Run: headless pygame with SDL's dummy video driver; simulated clock (each Clock.tick advances the game by its frame time, no real sleeping); random seed 0; keys injected as events and as key.get_pressed() state; no mouse input.
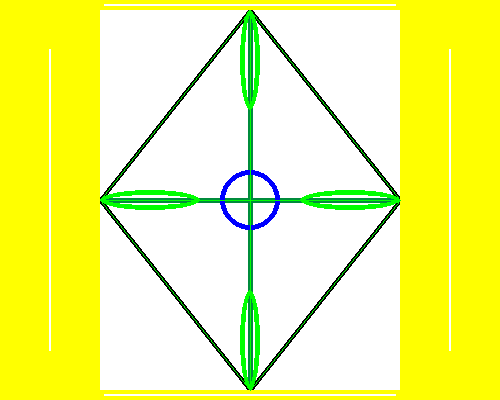
Frame 1 of 4 · flips 1–60 · no input
Frame 2 of 4 · flips 61–180 · tapped SPACE, RETURN · held RIGHT (→), D · screen unchanged from frame 1, image omitted
Frame 3 of 4 · flips 181–300 · held DOWN (↓), S · screen unchanged from frame 2, image omitted
Frame 4 of 4 · flips 301–420 · held LEFT (←), A, UP (↑), W · screen unchanged from frame 3, image omitted

The pygame program that drew these frames:

#FIGURAS GEOMÉTRICAS

import pygame, sys
from pygame.locals import *

pygame.init()

BLANCO = (255,255,255)
NEGRO = (0,0,0)
ROJO = (255,0,0)
VERDE = (0,255,0)
AZUL = (0,0,255)
FONDO = (0,140,60)
AMARILLO = (255,255,0)

PANTALLA = pygame.display.set_mode((500,400))
pygame.display.set_caption("FIGURAS")

PANTALLA.fill(BLANCO)

pygame.draw.line(PANTALLA, FONDO, (100,200 ), (400,200), 5)
pygame.draw.line(PANTALLA, FONDO, (250,10), (250,390), 5)
pygame.draw.line(PANTALLA, NEGRO, (100,200), (250,10), 5)
pygame.draw.line(PANTALLA, NEGRO, (250,10), (400,200), 5)
pygame.draw.line(PANTALLA, NEGRO, (100,200), (250,390), 5)
pygame.draw.line(PANTALLA, NEGRO, (250,390), (400,200), 5)

pygame.draw.rect(PANTALLA,AMARILLO,(0,0,100,400),49)
pygame.draw.rect(PANTALLA,AMARILLO,(400,0,100,400),49)
pygame.draw.rect(PANTALLA,AMARILLO,(100,0,300,10),4)
pygame.draw.rect(PANTALLA,AMARILLO,(100,390,300,10),4)

pygame.draw.circle(PANTALLA,AZUL,(250,200),30,5)

pygame.draw.ellipse(PANTALLA,VERDE,(100,190,100,20),5)
pygame.draw.ellipse(PANTALLA,VERDE,(300,190,100,20),5)
pygame.draw.ellipse(PANTALLA,VERDE,(240,10,20,100),5)
pygame.draw.ellipse(PANTALLA,VERDE,(240,290,20,100),5)

puntos = [(100,200),(250,200),(250,10)]
puntos2 = [(250,200),(400,200),(250,10)]
puntos3 = [(100,200),(250,200),(250,390)]
puntos4 = [(250,200),(250,390),(400,200)]
pygame.draw.polygon(PANTALLA,VERDE,puntos,1)
pygame.draw.polygon(PANTALLA,VERDE,puntos2,1)
pygame.draw.polygon(PANTALLA,VERDE,puntos3,1)
pygame.draw.polygon(PANTALLA,VERDE,puntos4,1)


while True:
    for event in pygame.event.get():
        if event.type == QUIT:
            pygame.quit()
            sys.exit()

    pygame.display.update()
